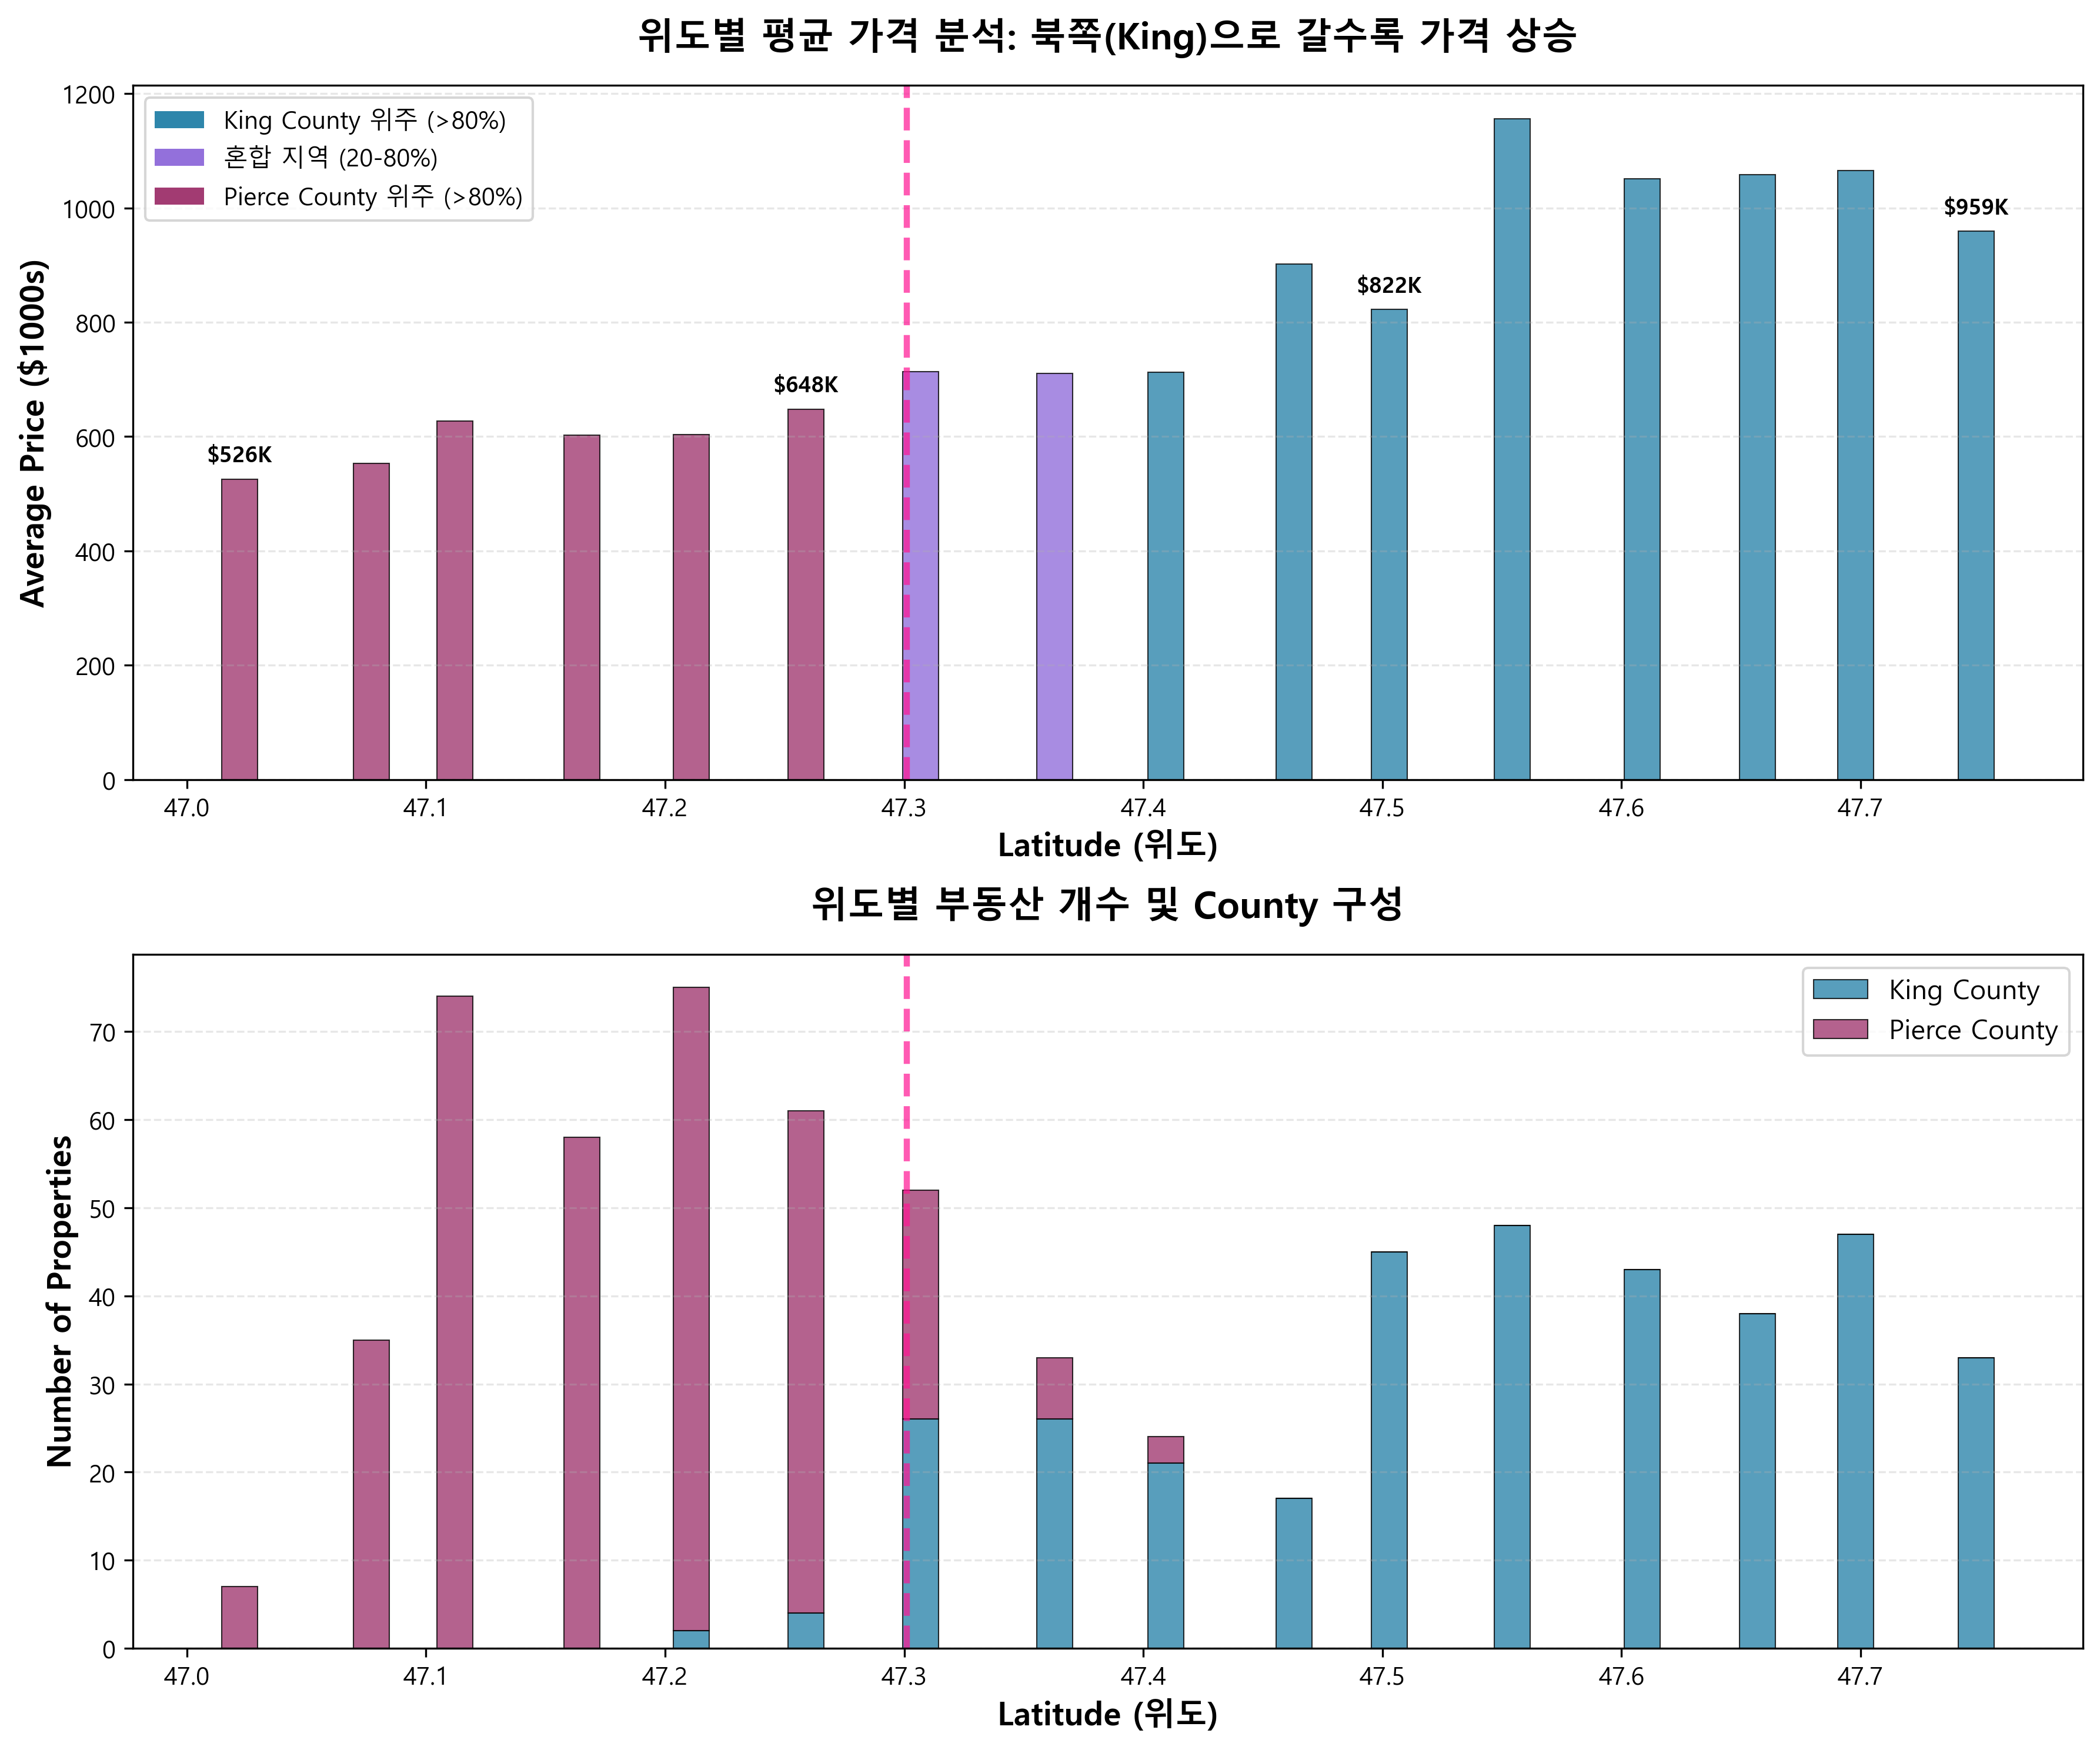

Generate this figure with Python:
import pandas as pd
import matplotlib.pyplot as plt
import numpy as np

# 한글 폰트 설정
plt.rcParams['font.family'] = 'Malgun Gothic'
plt.rcParams['axes.unicode_minus'] = False

# 데이터 로드
print("데이터 로딩 중...")
king_df = pd.read_csv('King_County_Sold.csv', skiprows=[1])
pierce_df = pd.read_csv('Pierce_County_Sold.csv', skiprows=[1])

king_df['COUNTY'] = 'King'
pierce_df['COUNTY'] = 'Pierce'

df = pd.concat([king_df, pierce_df], ignore_index=True)
df = df[['PRICE', 'LATITUDE', 'LONGITUDE', 'COUNTY', 'CITY']].dropna()

print(f"총 데이터: {len(df)}개")
print(f"위도 범위: {df['LATITUDE'].min():.4f} ~ {df['LATITUDE'].max():.4f}")

# 위도 구간 나누기 (0.1도 간격 = 약 11km)
df['lat_bin'] = pd.cut(df['LATITUDE'], bins=20)

# 각 구간별 통계
lat_stats = df.groupby('lat_bin').agg({
    'PRICE': ['mean', 'count'],
    'LATITUDE': 'mean',
    'COUNTY': lambda x: (x == 'King').sum() / len(x) * 100  # King 비율
}).reset_index()

lat_stats.columns = ['lat_bin', 'avg_price', 'count', 'lat_center', 'king_ratio']
lat_stats = lat_stats[lat_stats['count'] >= 5]  # 5개 이상인 구간만
lat_stats = lat_stats.sort_values('lat_center')

print("\n📊 위도 구간별 평균 가격:")
for idx, row in lat_stats.iterrows():
    county_type = "King 위주" if row['king_ratio'] > 80 else "Pierce 위주" if row['king_ratio'] < 20 else "혼합"
    print(f"  위도 {row['lat_center']:.3f}: ${row['avg_price']:,.0f} (N={int(row['count'])}, {county_type})")

# King-Pierce 경계 찾기
king_south = df[df['COUNTY']=='King']['LATITUDE'].min()
pierce_north = df[df['COUNTY']=='Pierce']['LATITUDE'].max()
boundary_lat = (king_south + pierce_north) / 2

print(f"\n🔍 King-Pierce 경계 추정: 위도 {boundary_lat:.4f}")
print(f"  • King 최남단: {king_south:.4f}")
print(f"  • Pierce 최북단: {pierce_north:.4f}")

# 시각화
fig, axes = plt.subplots(2, 1, figsize=(12, 10))

# 1. 위도별 평균 가격
ax1 = axes[0]
colors = ['#2E86AB' if r > 80 else '#A23B72' if r < 20 else '#9370DB' 
          for r in lat_stats['king_ratio']]

bars = ax1.bar(lat_stats['lat_center'], lat_stats['avg_price']/1000, 
               width=0.015, color=colors, edgecolor='black', linewidth=0.5, alpha=0.8)

# 경계선 표시
ax1.axvline(boundary_lat, color='#FF1493', linestyle='--', linewidth=2.5, 
            label=f'County Boundary (~{boundary_lat:.3f}°)', alpha=0.7)

ax1.set_xlabel('Latitude (위도)', fontsize=13, fontweight='bold')
ax1.set_ylabel('Average Price ($1000s)', fontsize=13, fontweight='bold')
ax1.set_title('위도별 평균 가격 분석: 북쪽(King)으로 갈수록 가격 상승', 
              fontsize=15, fontweight='bold', pad=15)
ax1.grid(axis='y', alpha=0.3, linestyle='--')
ax1.legend(fontsize=11)

# 가격 라벨 추가 (5개 간격)
for i, (idx, row) in enumerate(lat_stats.iterrows()):
    if i % 5 == 0:
        ax1.text(row['lat_center'], row['avg_price']/1000 + 30, 
                f'${row["avg_price"]/1000:.0f}K',
                ha='center', fontsize=9, fontweight='bold')

# 범례 추가
from matplotlib.patches import Patch
legend_elements = [
    Patch(facecolor='#2E86AB', label='King County 위주 (>80%)'),
    Patch(facecolor='#9370DB', label='혼합 지역 (20-80%)'),
    Patch(facecolor='#A23B72', label='Pierce County 위주 (>80%)')
]
ax1.legend(handles=legend_elements, loc='upper left', fontsize=10)

# 2. 위도별 데이터 개수 및 County 구성
ax2 = axes[1]

# King과 Pierce를 분리하여 스택 바 차트
king_counts = []
pierce_counts = []

for lat_bin in lat_stats['lat_bin']:
    bin_data = df[df['lat_bin'] == lat_bin]
    king_counts.append(len(bin_data[bin_data['COUNTY'] == 'King']))
    pierce_counts.append(len(bin_data[bin_data['COUNTY'] == 'Pierce']))

x_pos = lat_stats['lat_center']
ax2.bar(x_pos, king_counts, width=0.015, label='King County', 
        color='#2E86AB', alpha=0.8, edgecolor='black', linewidth=0.5)
ax2.bar(x_pos, pierce_counts, width=0.015, bottom=king_counts, 
        label='Pierce County', color='#A23B72', alpha=0.8, 
        edgecolor='black', linewidth=0.5)

ax2.axvline(boundary_lat, color='#FF1493', linestyle='--', linewidth=2.5, alpha=0.7)

ax2.set_xlabel('Latitude (위도)', fontsize=13, fontweight='bold')
ax2.set_ylabel('Number of Properties', fontsize=13, fontweight='bold')
ax2.set_title('위도별 부동산 개수 및 County 구성', fontsize=15, fontweight='bold', pad=15)
ax2.legend(fontsize=11)
ax2.grid(axis='y', alpha=0.3, linestyle='--')

plt.tight_layout()
plt.savefig('위도_가격분석.png', dpi=300, bbox_inches='tight')
print("\n✅ 그래프 저장 완료: 위도_가격분석.png")

# 추가 분석: 위도와 가격의 상관관계
correlation = df['LATITUDE'].corr(df['PRICE'])
print(f"\n📈 위도-가격 상관계수: {correlation:.4f}")
print(f"  → {'북쪽으로 갈수록 비쌈 (양의 상관)' if correlation > 0 else '남쪽으로 갈수록 비쌈 (음의 상관)'}")

# King과 Pierce 각각의 위도-가격 상관
king_corr = df[df['COUNTY']=='King']['LATITUDE'].corr(df[df['COUNTY']=='King']['PRICE'])
pierce_corr = df[df['COUNTY']=='Pierce']['LATITUDE'].corr(df[df['COUNTY']=='Pierce']['PRICE'])

print(f"\n📊 County별 위도-가격 상관:")
print(f"  • King: {king_corr:.4f}")
print(f"  • Pierce: {pierce_corr:.4f}")

# 경계 전후 가격 비교
boundary_range = 0.05  # 경계 ±0.05도 (약 5.5km)
near_boundary_north = df[(df['LATITUDE'] >= boundary_lat) & 
                         (df['LATITUDE'] <= boundary_lat + boundary_range)]
near_boundary_south = df[(df['LATITUDE'] <= boundary_lat) & 
                         (df['LATITUDE'] >= boundary_lat - boundary_range)]

print(f"\n🔍 경계 인근 가격 비교 (경계선 ±{boundary_range}도, 약 ±5.5km):")
print(f"  • 경계 북쪽 (King 남부): ${near_boundary_north['PRICE'].mean():,.0f} (N={len(near_boundary_north)})")
print(f"  • 경계 남쪽 (Pierce 북부): ${near_boundary_south['PRICE'].mean():,.0f} (N={len(near_boundary_south)})")
print(f"  • 차이: ${near_boundary_north['PRICE'].mean() - near_boundary_south['PRICE'].mean():,.0f}")

plt.show()
